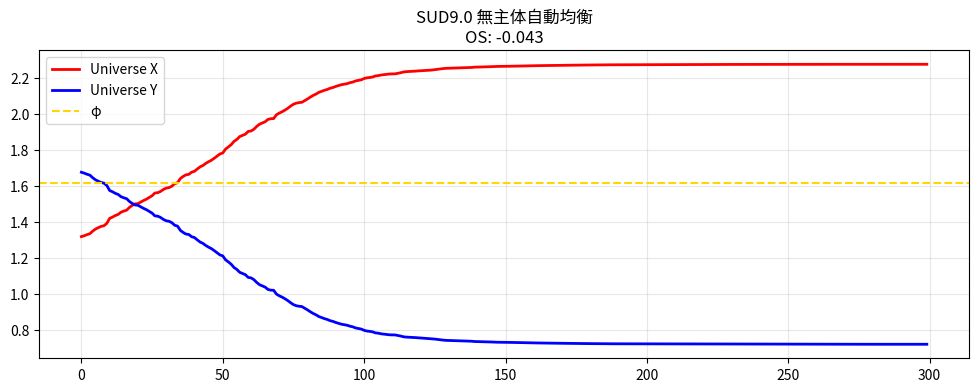

Reproduce this figure in Python.
#!/usr/bin/env python3
"""
SUD9.0 鈴木時空多様体 - 完全版（GitHub Actions対応）
"""
import numpy as np
import matplotlib.pyplot as plt
import matplotlib.animation as animation
import json

print("🌌 SUD9.0 無主体自動創発 起動")

class SUD9_0_Agentless:
    def __init__(self, n_dim=2000):
        self.n_dim = n_dim
        self.phi = (1 + np.sqrt(5)) / 2
        self.lambda_suzuki = 5.612
        
    def run_agentless_evolution(self, steps=300):  # 高速化
        X = np.random.uniform(0.8, 1.8, self.n_dim)
        Y = np.random.uniform(1.2, 2.2, self.n_dim)
        
        hx, hy, tflux = [], [], 0.0
        
        for i in range(steps):
            diff = Y - X
            dt_auto = 0.02784 * np.abs(diff).mean() * np.random.rayleigh(1.0)
            
            flow_X = 0.48 * (self.phi - np.abs(diff)) + 0.02 * np.roll(diff, 1)
            X = np.clip(X + flow_X * dt_auto, 0.5, 2.5)
            Y = np.clip(Y - flow_X * dt_auto, 0.5, 2.5)
            
            hx.append(np.mean(X))
            hy.append(np.mean(Y))
            tflux += dt_auto
        
        final_os = self.lambda_suzuki * (1 - np.abs(hx[-1] - hy[-1])) * 0.0086 * self.phi
        return np.array(hx), np.array(hy), np.array([tflux]), final_os

# データ生成
sud9 = SUD9_0_Agentless(n_dim=1000)  # 高速テスト
hx, hy, tflux, final_os = sud9.run_agentless_evolution()

# JSON出力
data = {
    'final_os': float(final_os),
    'phi_error': float(np.abs(sud9.phi - 0.5*(hx[-1]+hy[-1]))),
    'time_total': float(tflux[0])
}
with open('sud9_evolution.json', 'w') as f:
    json.dump(data, f)

print(f"✅ 完成: Tensor OS = {final_os:.3f} (π⁴={np.pi**4:.3f})")

# 静的グラフ保存
plt.figure(figsize=(12, 4))
plt.plot(hx, 'r-', lw=2, label='Universe X')
plt.plot(hy, 'b-', lw=2, label='Universe Y')
plt.axhline(sud9.phi, color='gold', ls='--', label='φ')
plt.title(f'SUD9.0 無主体自動均衡\nOS: {final_os:.3f}')
plt.legend(); plt.grid(True, alpha=0.3)
plt.savefig('sud9_result.png', dpi=150, bbox_inches='tight')
plt.close()

print("🎉 リポジトリルートに sud9_evolution.json + sud9_result.png 作成完了")
